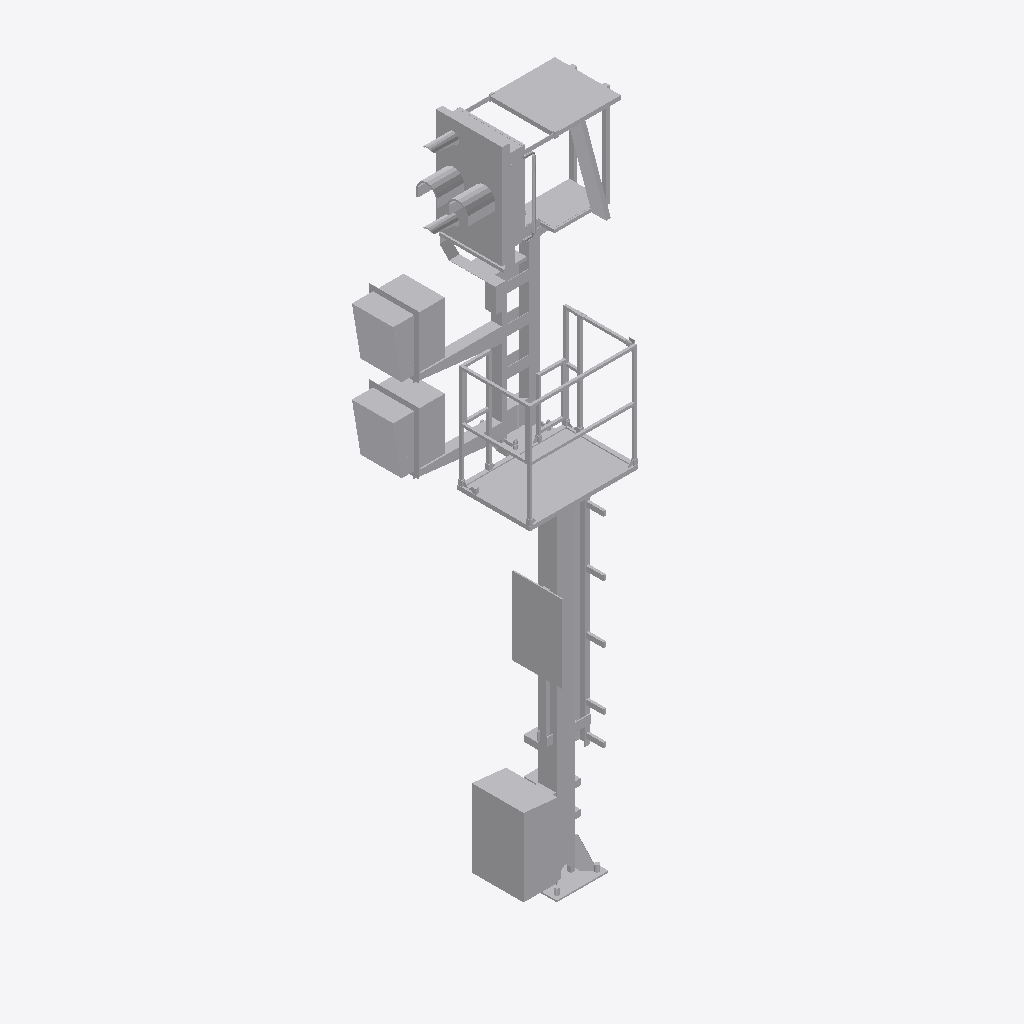
Isometric view of an IFC building model (IFC-SPF (STEP), schema IFC4, length unit metre), seen from the south-west, elements coloured by IFC class: 1 other element (light grey).
Extent 2.1 m × 1.3 m × 6.3 m (x, y, z). Storeys (1): Ebene 1 at 0.00 m. Elements (1): 1 IfcBuildingElementProxy.

HEADER;
FILE_DESCRIPTION(('ViewDefinition [ReferenceView_V1.1]'),'2;1');
FILE_NAME('','2022-12-02T13:43:36',(''),(''),'The EXPRESS Data Manager Version 5.02.0100.07 : ','20211019_1515(x64) - Exporter 20.2.60.15 - Defau','');
FILE_SCHEMA(('IFC4'));
ENDSEC;
DATA;
#107=IFCPROJECT('3NfOpyU$53980RqM2GtHW5',#42,'',$,$,'','',(#98),#93);
#28925=IFCSITE('3NfOpyU$53980RqM2GtHW7',#42,'Default',$,$,#28922,$,$,.ELEMENT.,(42,24,53,508911),(-71,-15,-29,-58837),0.0,$,$);
#122=IFCBUILDING('3NfOpyU$53980RqM2GtHW4',#42,'',$,$,#33,$,'',.ELEMENT.,$,$,$);
#135=IFCBUILDINGSTOREY('3NfOpyU$53980RqM1l8k5w',#42,'Ebene 1',$,'Ebene:Ebene 1',#133,$,'Ebene 1',.ELEMENT.,0.0);
#28789=IFCBUILDINGELEMENTPROXY('2mSGbAJOL4i9oJcw1j4lHp',#42,'S 8000.5.7-12-16_M3500-A400-2Zu-VS-R_LOD400-500:S 8000.5.7-12-16_M3500-A400-2Zu-VS-R_LOD400-500:3347',$,'S 8000.5.7-12-16_M3500-A400-2Zu-VS-R_LOD400-500:S 8000.5.7-12-16_M3500-A400-2Zu-VS-R_LOD400-500',#28787,#28781,'3347',$);
ENDSEC;
